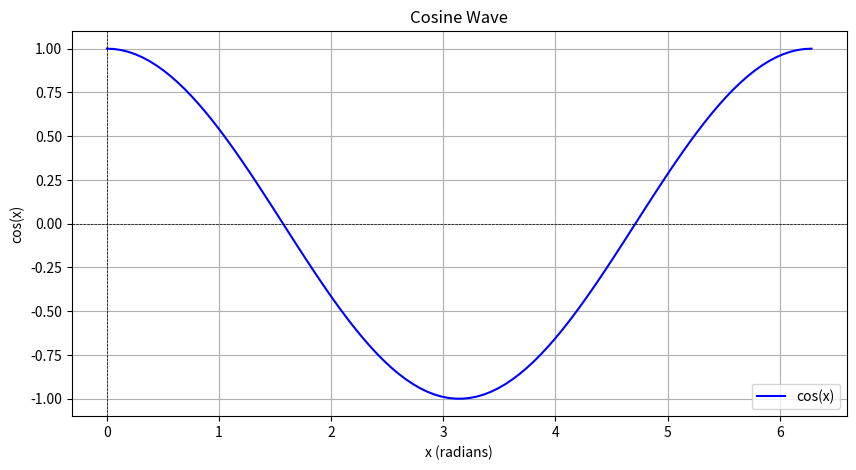

Write Python code to recreate this figure. (Note: this script raises an exception after producing the figure.)
import numpy as np
import matplotlib.pyplot as plt

# Generate values from 0 to 2π
x = np.linspace(0, 2 * np.pi, 100)
# Calculate cosine values
y = np.cos(x)

# Create the plot
plt.figure(figsize=(10, 5))
plt.plot(x, y, label='cos(x)', color='blue')
plt.title('Cosine Wave')
plt.xlabel('x (radians)')
plt.ylabel('cos(x)')
plt.axhline(0, color='black', lw=0.5, ls='--')
plt.axvline(0, color='black', lw=0.5, ls='--')
plt.legend()
plt.grid()

# Save the figure to the specified path
plt.savefig('/Users/<user>/Projects/AgenTUI/examples/images/cosine_wave.png')
plt.show()